Run: headless pygame with SDL's dummy video driver; simulated clock (each Clock.tick advances the game by its frame time, no real sleeping); random seed 0; keys injected as events and as key.get_pressed() state; mouse plan: one left click at the window centre at the start of phase 2, then a move to the lower-right quarter at the start of phase 3.
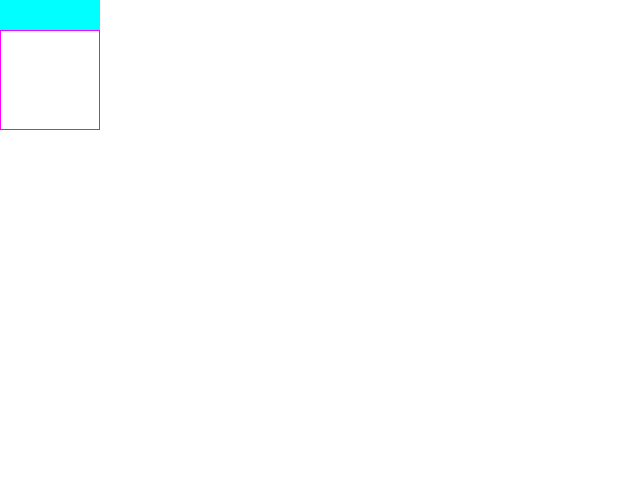
Frame 1 of 4 · flips 1–60 · no input
Frame 2 of 4 · flips 61–180 · clicked the window centre · tapped SPACE, RETURN · held RIGHT (→), D · screen unchanged from frame 1, image omitted
Frame 3 of 4 · flips 181–300 · moved the mouse to the lower-right quarter · held DOWN (↓), S · screen unchanged from frame 2, image omitted
Frame 4 of 4 · flips 301–420 · held LEFT (←), A, UP (↑), W · screen unchanged from frame 3, image omitted

The pygame program that drew these frames:

import pygame as pg
pg.init()
clock = pg.time.Clock()
running = True
window = pg.display.set_mode((640, 480))
window.fill((255, 255, 255))
btn = pg.Rect(0, 0, 100, 30)
rect1 = pg.Rect(0, 30, 100, 100)

move_it = False
move_direction = 1

while running:
    clock.tick(60)
    window.fill((255, 255, 255))
    for e in pg.event.get():
        if e.type == pg.MOUSEBUTTONDOWN:
            (mouseX, mouseY) = pg.mouse.get_pos()
            if(btn.collidepoint((mouseX, mouseY))):
                move_it = not move_it

        if e.type == pg.QUIT:
            running = False
    #end event handling

    if move_it:
        rect1.move_ip(move_direction * 5, 0)
        if not window.get_rect().contains(rect1):
            move_direction = move_direction * -1
            rect1.move_ip(move_direction * 5, 0)

    pg.draw.rect(window, (255, 0, 255), rect1, 1)
    pg.draw.rect(window, (255, 0, 0) if move_it else (0, 255, 255), btn)

    pg.display.flip()

#end main loop
pg.quit()
